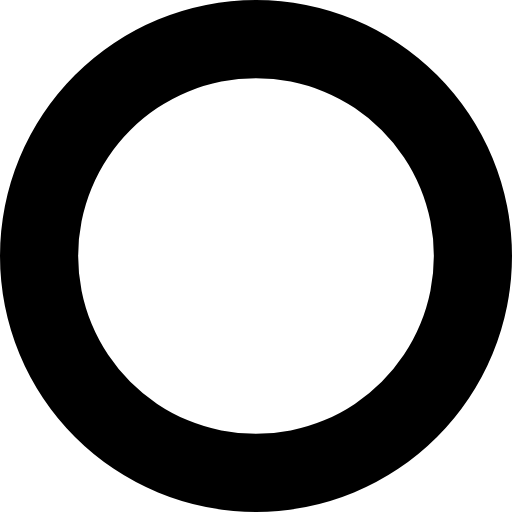
t = 0.00 s
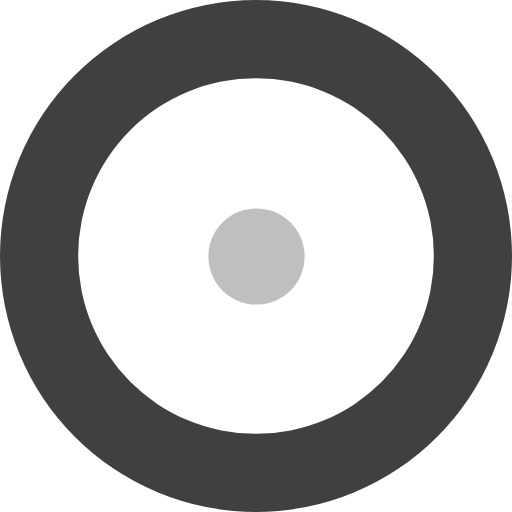
t = 0.16 s
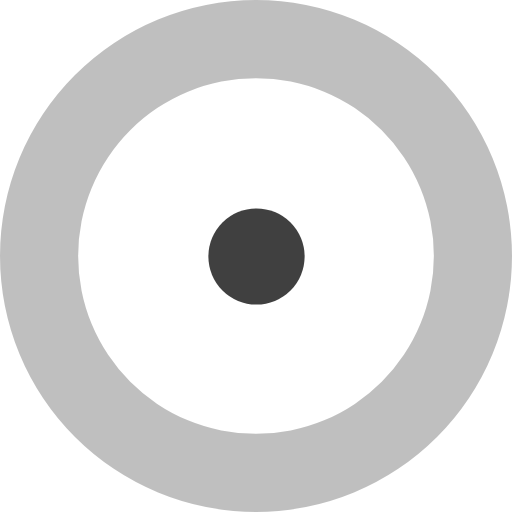
t = 0.49 s
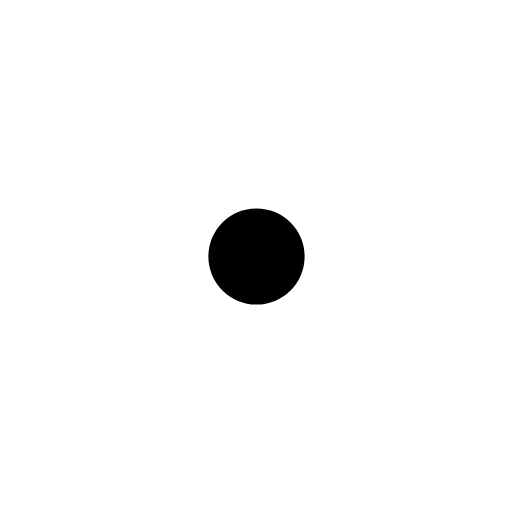
t = 0.65 s
t = 0.81 s: frame unchanged from t = 0.49 s, image omitted
t = 1.14 s: frame unchanged from t = 0.16 s, image omitted

The animated SVG that drew these frames (rendered in a browser with its animation timeline set to each time). Animation: 2 SMIL elements (animate=2); one cycle of 1.30 s, repeats indefinitely.

<?xml version="1.0" encoding="UTF-8" standalone="no"?>
<svg xmlns:svg="http://www.w3.org/2000/svg" xmlns="http://www.w3.org/2000/svg" xmlns:xlink="http://www.w3.org/1999/xlink" version="1.0" width="64px" height="64px" viewBox="0 0 128 128" xml:space="preserve"><g><circle fill="#000000" fill-opacity="1" cx="64.125" cy="64.125" r="12.031"/><animate attributeName="opacity" dur="1300ms" begin="0s" repeatCount="indefinite" keyTimes="0;0.5;1" values="0;1;0"/></g><g><path fill="#000000" fill-opacity="1" fill-rule="evenodd" d="M64,0A64,64,0,1,1,0,64,64,64,0,0,1,64,0Zm0,19.538A44.462,44.462,0,1,1,19.538,64,44.462,44.462,0,0,1,64,19.538Z"/><animate attributeName="opacity" dur="1300ms" begin="0s" repeatCount="indefinite" keyTimes="0;0.5;1" values="1;0;1"/></g></svg>
